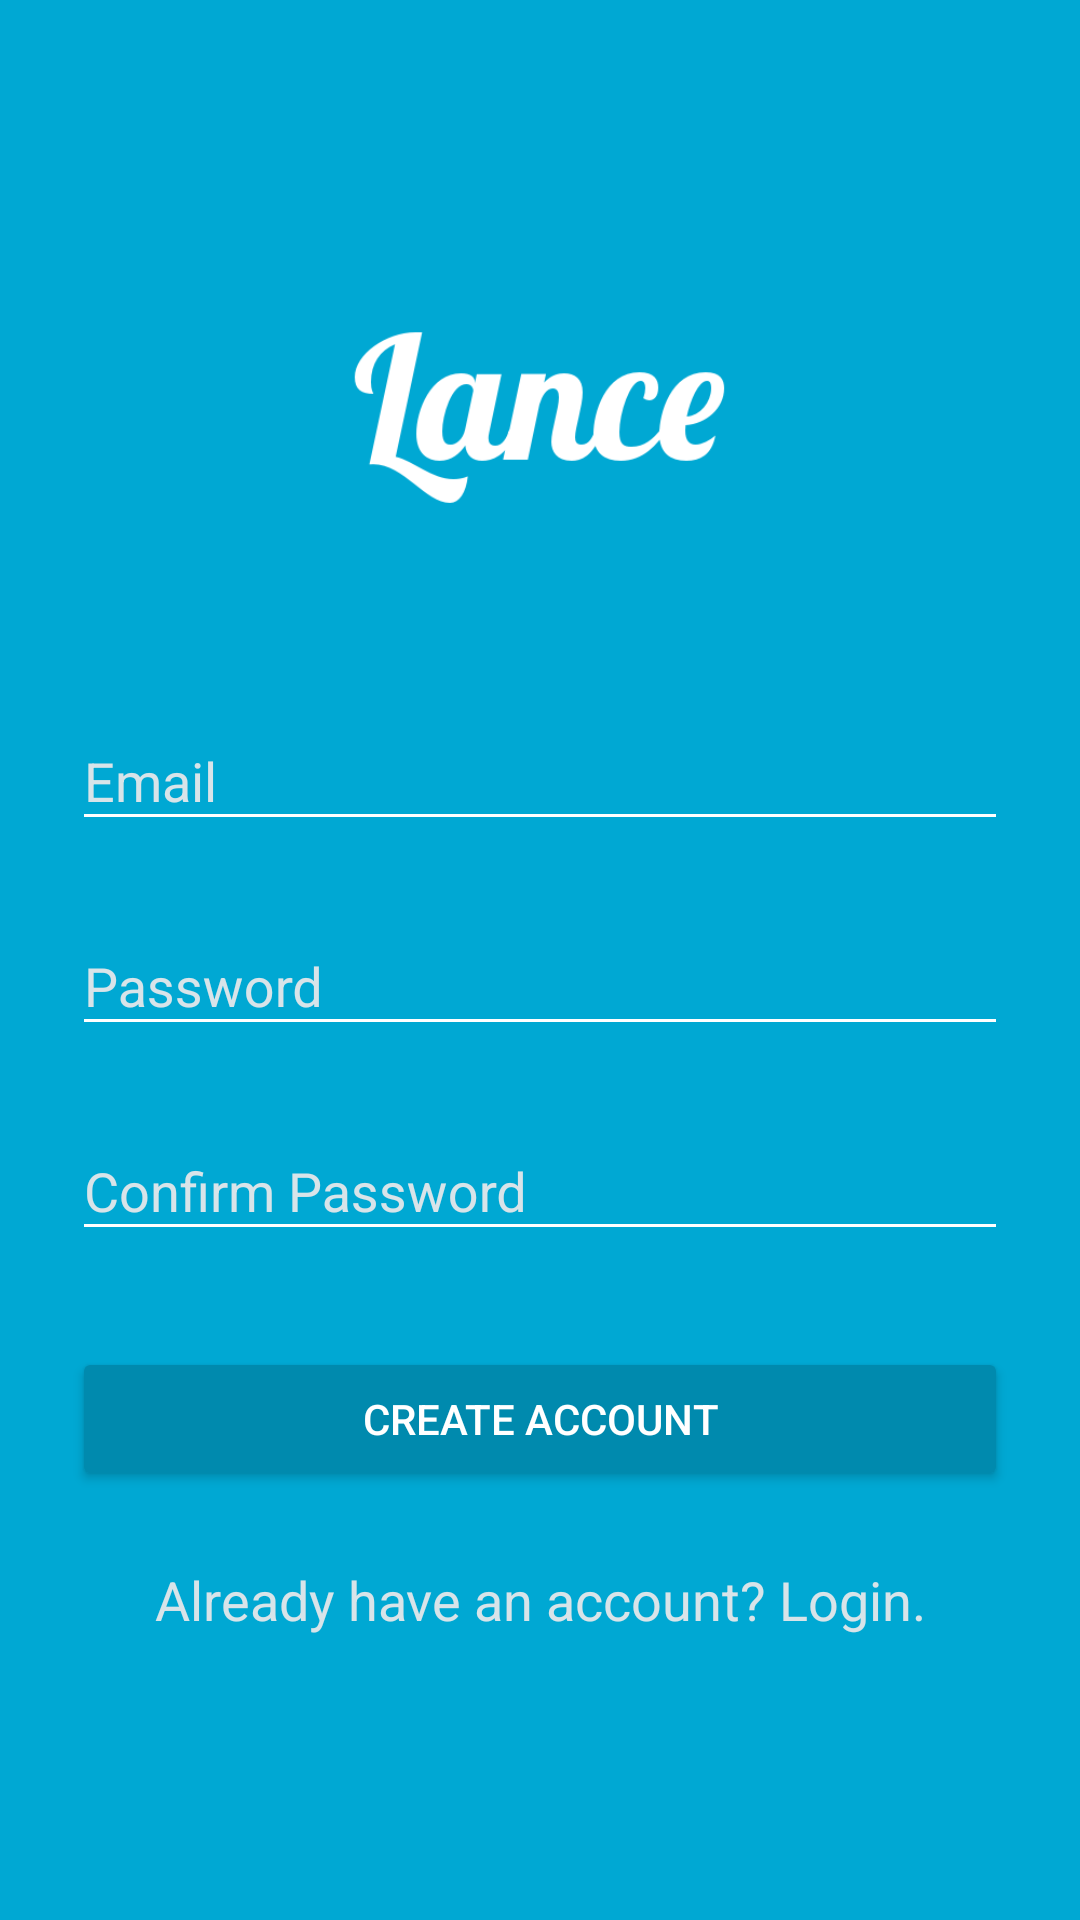

Layout XML and referenced resources for this Android screen:
<!-- AndroidManifest.xml: activity theme AppTheme.Dark -->
<!-- res/layout/activity_create_account.xml -->
<?xml version="1.0" encoding="utf-8"?>
<ScrollView xmlns:android="http://schemas.android.com/apk/res/android"
    xmlns:tools="http://schemas.android.com/tools"
    android:layout_width="match_parent"
    android:layout_height="match_parent"
    android:fitsSystemWindows="true"
    tools:context="com.octopusbeach.lance.CreateAccountActivity">

    <LinearLayout
        android:id="@+id/linear"
        android:layout_width="fill_parent"
        android:layout_height="match_parent"
        android:focusable="true"
        android:focusableInTouchMode="true"
        android:orientation="vertical"
        android:padding="24dp">

        <ImageView
            android:layout_marginTop="72dp"
            android:src="@drawable/logo"
            android:layout_width="wrap_content"
            android:layout_height="72dp" />

        <LinearLayout
            android:layout_width="match_parent"
            android:layout_height="match_parent"
            android:layout_gravity="bottom"
            android:gravity="bottom"
            android:orientation="vertical">

            <android.support.design.widget.TextInputLayout

                android:layout_width="match_parent"
                android:layout_height="wrap_content"
                android:layout_marginBottom="8dp"
                android:layout_marginTop="60dp">

                <EditText
                    android:id="@+id/email_address"
                    android:layout_width="match_parent"
                    android:layout_height="match_parent"
                    android:hint="Email"
                    android:inputType="textEmailAddress" />
            </android.support.design.widget.TextInputLayout>

            <android.support.design.widget.TextInputLayout
                android:layout_width="match_parent"
                android:layout_height="wrap_content"
                android:layout_marginBottom="8dp"
                android:layout_marginTop="8dp">

                <EditText
                    android:id="@+id/password"
                    android:layout_width="match_parent"
                    android:layout_height="match_parent"
                    android:hint="Password"
                    android:inputType="textPassword" />
            </android.support.design.widget.TextInputLayout>

            <android.support.design.widget.TextInputLayout
                android:layout_width="match_parent"
                android:layout_height="wrap_content"
                android:layout_marginBottom="8dp"
                android:layout_marginTop="8dp">

                <EditText
                    android:id="@+id/password_confirm"
                    android:layout_width="match_parent"
                    android:layout_height="match_parent"
                    android:hint="Confirm Password"
                    android:inputType="textPassword" />
            </android.support.design.widget.TextInputLayout>

            <android.support.v7.widget.AppCompatButton
                android:id="@+id/create_account"
                android:layout_width="match_parent"
                android:layout_height="wrap_content"
                android:layout_marginTop="24dp"
                android:text="Create Account" />

            <TextView
                android:id="@+id/login"
                android:layout_width="match_parent"
                android:layout_height="wrap_content"
                android:layout_marginTop="24dp"
                android:gravity="center_horizontal"
                android:text="Already have an account? Login."
                android:textColor="@color/grey"
                android:textSize="18dp" />
        </LinearLayout>
    </LinearLayout>

</ScrollView>
<!-- resources referenced by this layout -->
<resources>
  <color name="grey">#d8e4e9</color>
  <!-- drawable logo: png bitmap (drawable, 10264 bytes) -->
  <style name="AppTheme.Dark" parent="AppTheme">
          <item name="colorAccent">@color/white</item>
          <item name="android:windowBackground">@color/colorPrimary</item>
          <item name="android:colorActivatedHighlight">@color/white</item>
          <item name="colorControlNormal">@color/white</item>
          <item name="android:textColorHint">@color/grey</item>
          <item name="colorButtonNormal">@color/colorPrimaryDark</item>
      </style>
  <style name="AppTheme" parent="Theme.AppCompat.Light.NoActionBar">
          <item name="colorPrimary">@color/colorPrimary</item>
          <item name="colorPrimaryDark">@color/colorPrimaryDark</item>
          <item name="colorAccent">@color/colorAccent</item>
          <item name="android:textColorPrimary">@color/white</item>
          <item name="android:textColorSecondary">@color/white</item>
      </style>
  <color name="white">#ffffff</color>
  <color name="colorPrimary">#00a8d3</color>
  <color name="colorPrimaryDark">#008aae</color>
  <color name="colorAccent">#23e3ad</color>
</resources>
